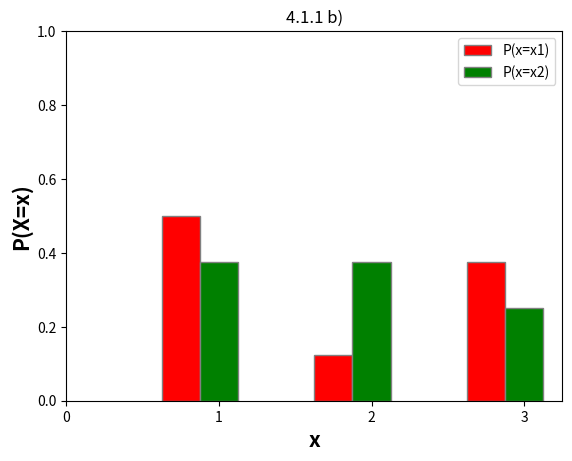
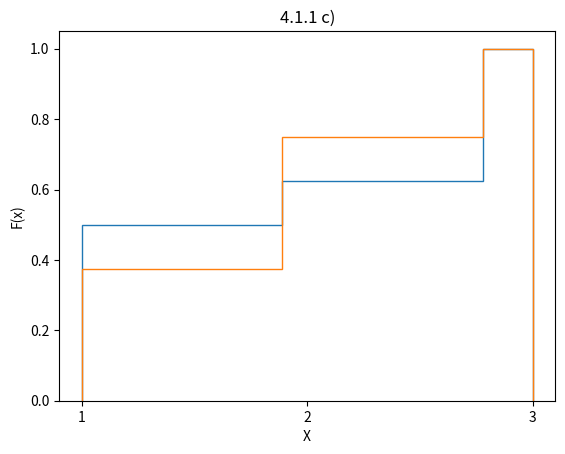

The matplotlib source for these figures, in order:
import numpy as np
import matplotlib.pyplot as plt

print("4.1.1")

x = [1, 2, 3]
px1 = [round(4/8, 4), round(1/8, 4), round(3/8, 4)]
px2 = [round(3/8, 4), round(3/8, 4), round(2/8, 4)]
fx1 = [px1[0], px1[0] + px1[1], px1[0] + px1[1] + px1[2]]
fx2 = [px2[0], px2[0] + px2[1], px2[0] + px2[1] + px2[2]]

print("a)")
print("x1\t\t", "1\t\t", "2\t\t", "3\t\t")
print("P(X=x1)\t", round(4/8, 4), "\t", round(1/8, 4), "\t", round(3/8, 4))
print("")
print("x2\t\t", "1\t\t", "2\t\t", "3\t\t")
print("P(X=x1)\t", round(3/8, 4), "\t", round(3/8, 4), "\t", round(2/8, 4))
print("\n")
print("x\t\t", "1\t\t", "2\t\t", "3\t\t")
print("F(x1)\t", fx1[0], "\t", fx1[1], "\t", fx1[2], "\t")
print("")
print("x\t\t", "1\t\t", "2\t\t", "3\t\t")
print("F(x2)\t", fx2[0], "\t", fx2[1], "\t", fx2[2], "\t")


print("4.1.1 b)")

# set width of bar
barWidth = 0.25
fig = plt.subplots()
x2 = [x + barWidth for x in x]

plt.bar(x, px1, color='r', width=barWidth,
        edgecolor='grey', label='P(x=x1)')
plt.bar(x2, px2, color ='g', width=barWidth,
        edgecolor ='grey', label ='P(x=x2)')
# Adding Xticks
plt.ylim(0, 1)
plt.xlim(0.5, 3.5)
plt.xlabel('x', fontweight ='bold', fontsize = 15)
plt.ylabel('P(X=x)', fontweight ='bold', fontsize = 15)
plt.xticks([r + barWidth for r in range(4)],
           ['0', '1', '2', '3'])
plt.title("4.1.1 b)")

plt.legend()
plt.show()

print("4.1.1 c)")
typ1 = [1, 1, 1, 1, 2, 3, 3, 3]
typ2 = [1, 1, 1, 2, 2, 2, 3, 3]

b = plt.figure(2)
plt.hist(typ1, bins=9, density=True, cumulative=True, label='CDF', histtype='step')
plt.hist(typ2, bins=9, density=True, cumulative=True, label='CDF', histtype='step')
plt.xlabel("X")
plt.ylabel("F(x)")
plt.xticks(np.arange(1, 4))
plt.title("4.1.1 c)")
b.show()

print("4.1.2")
erwartungswert = 0
for i in range(3):
    erwartungswert = erwartungswert + (x[i] * px1[i])
print("4.2 a) Erwartungswert = ", erwartungswert)

erwartungswert = 0
for i in range(3):
    erwartungswert = erwartungswert + (x[i] * px2[i])
print("4.2 a) Erwartungswert = ", erwartungswert)

print("b) Varianz x1 = ", np.var(typ1))
print("b) Varianz x2 = ", np.var(typ2))

print("c) Standardabweichung x1=", np.std(typ1))
print("c) Standardabweichung x2=", np.std(typ1))
